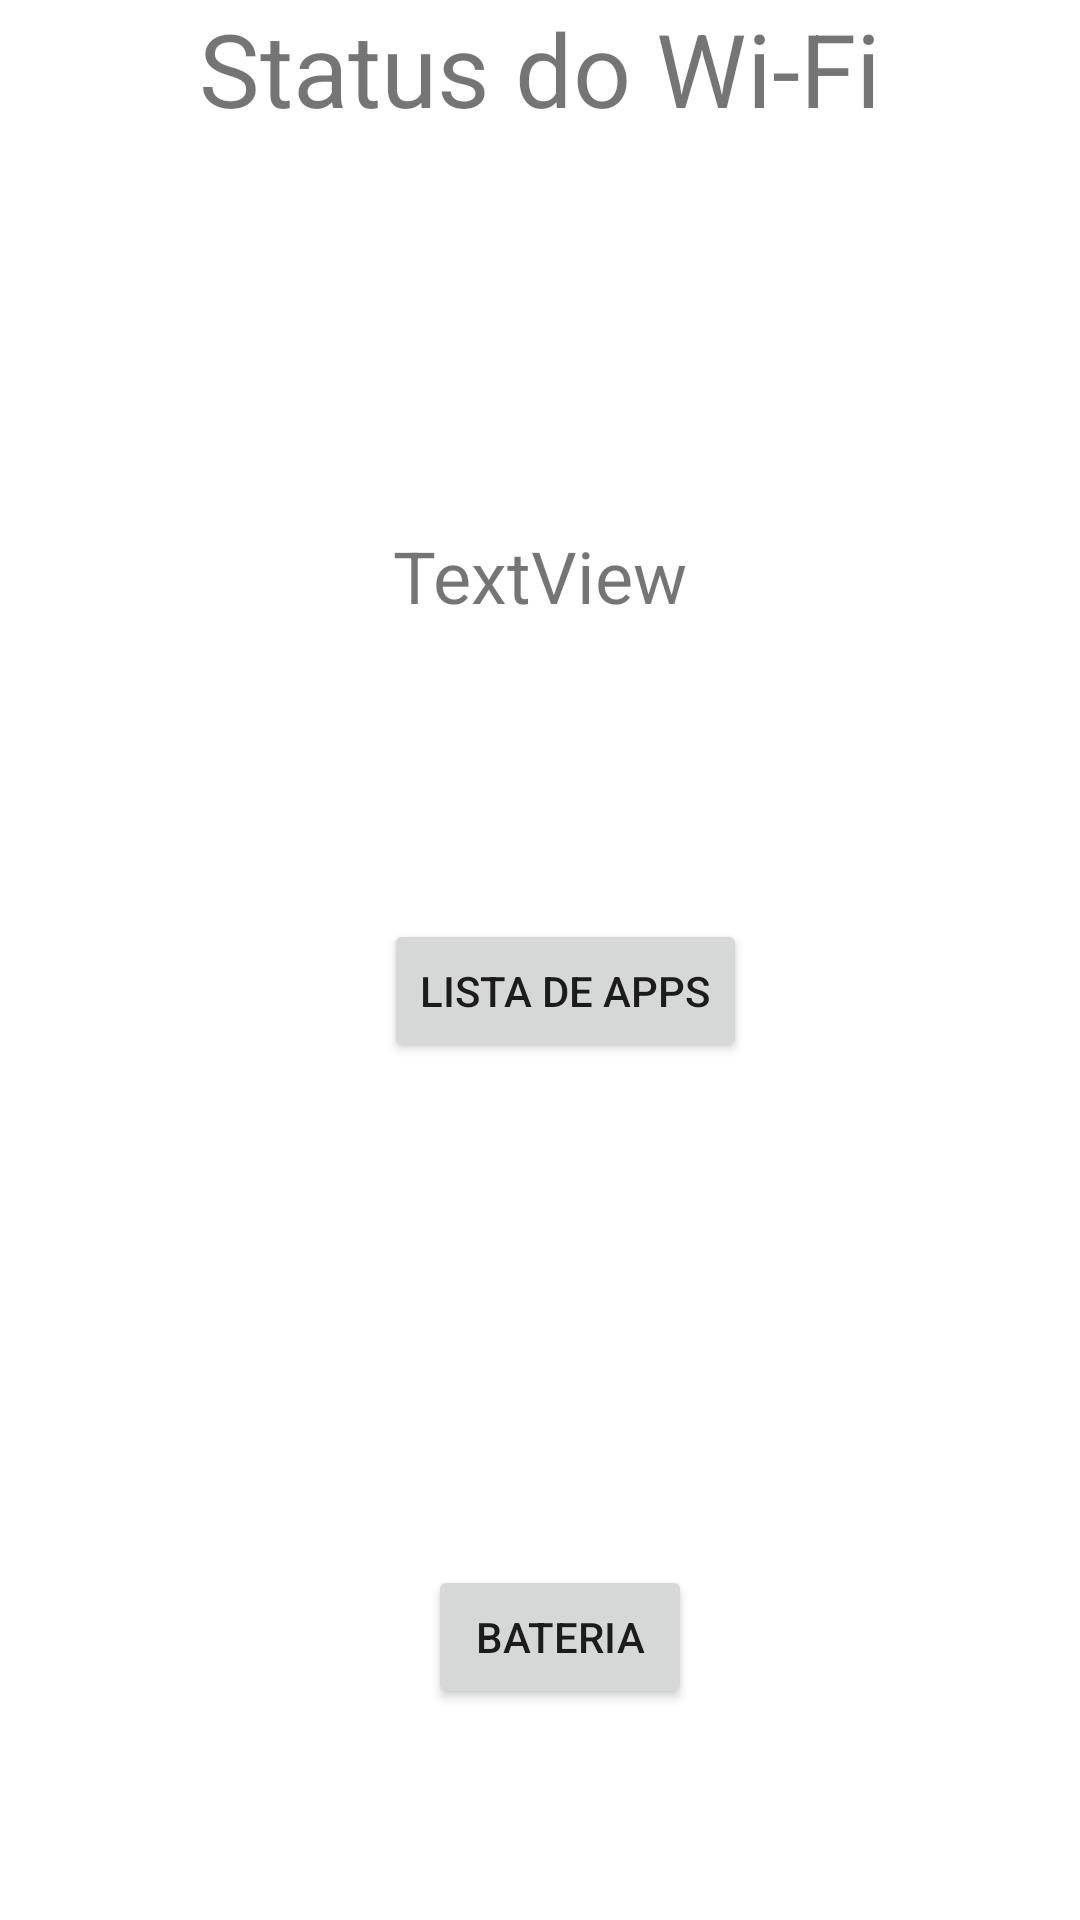

Android layout source for this screen:
<!-- AndroidManifest.xml: application theme Theme.ProjetoFinalDanilo -->
<!-- res/layout/activity_main.xml -->
<?xml version="1.0" encoding="utf-8"?>
<androidx.constraintlayout.widget.ConstraintLayout xmlns:android="http://schemas.android.com/apk/res/android"
    xmlns:app="http://schemas.android.com/apk/res-auto"
    xmlns:tools="http://schemas.android.com/tools"
    android:layout_width="match_parent"
    android:layout_height="match_parent"
    tools:context=".MainActivity">

    <RelativeLayout
        android:id="@+id/relativeLayout"
        android:layout_width="409dp"
        android:layout_height="171dp"
        app:layout_constraintBottom_toBottomOf="parent"
        app:layout_constraintEnd_toEndOf="parent"
        app:layout_constraintHorizontal_bias="0.5"
        app:layout_constraintStart_toStartOf="parent"
        app:layout_constraintTop_toBottomOf="@+id/textView20">

    </RelativeLayout>

    <TextView
        android:id="@+id/textView19"
        android:layout_width="wrap_content"
        android:layout_height="wrap_content"
        android:text="Status do Wi-Fi"
        android:textAlignment="center"
        android:textSize="34sp"
        app:layout_constraintEnd_toEndOf="parent"
        app:layout_constraintHorizontal_bias="0.5"
        app:layout_constraintStart_toStartOf="parent"
        app:layout_constraintTop_toTopOf="parent" />

    <TextView
        android:id="@+id/textView20"
        android:layout_width="wrap_content"
        android:layout_height="wrap_content"
        android:text="TextView"
        android:textAlignment="center"
        android:textSize="24sp"
        app:layout_constraintBottom_toTopOf="@+id/relativeLayout"
        app:layout_constraintEnd_toEndOf="parent"
        app:layout_constraintHorizontal_bias="0.5"
        app:layout_constraintStart_toStartOf="parent"
        app:layout_constraintTop_toBottomOf="@+id/textView19" />

    <Button
        android:id="@+id/button"
        android:layout_width="wrap_content"
        android:layout_height="wrap_content"
        android:text="Lista de Apps"
        app:layout_constraintBottom_toBottomOf="parent"
        app:layout_constraintEnd_toEndOf="parent"
        app:layout_constraintHorizontal_bias="0.535"
        app:layout_constraintStart_toStartOf="parent"
        app:layout_constraintTop_toBottomOf="@+id/textView20"
        app:layout_constraintVertical_bias="0.256" />

    <Button
        android:id="@+id/button2"
        android:layout_width="wrap_content"
        android:layout_height="wrap_content"
        android:text="Bateria"
        app:layout_constraintBottom_toBottomOf="parent"
        app:layout_constraintEnd_toEndOf="parent"
        app:layout_constraintHorizontal_bias="0.525"
        app:layout_constraintStart_toStartOf="parent"
        app:layout_constraintTop_toBottomOf="@+id/textView20"
        app:layout_constraintVertical_bias="0.817" />


</androidx.constraintlayout.widget.ConstraintLayout>
<!-- resources referenced by this layout -->
<resources>
  <style name="Theme.ProjetoFinalDanilo" parent="Theme.MaterialComponents.DayNight.DarkActionBar">
          
          <item name="colorPrimary">@color/purple_500</item>
          <item name="colorPrimaryVariant">@color/purple_700</item>
          <item name="colorOnPrimary">@color/white</item>
          
          <item name="colorSecondary">@color/teal_200</item>
          <item name="colorSecondaryVariant">@color/teal_700</item>
          <item name="colorOnSecondary">@color/black</item>
          
          <item name="android:statusBarColor" tools:targetApi="l">?attr/colorPrimaryVariant</item>
          
      </style>
  <!-- not gathered from this repository: default colours our renderer supplied (Android Studio template values) -->
  <color name="purple_500">#FF6200EE</color>
  <color name="purple_700">#FF3700B3</color>
  <color name="teal_200">#FF03DAC5</color>
  <color name="teal_700">#FF018786</color>
  <color name="black">#FF000000</color>
  <color name="white">#FFFFFFFF</color>
</resources>
